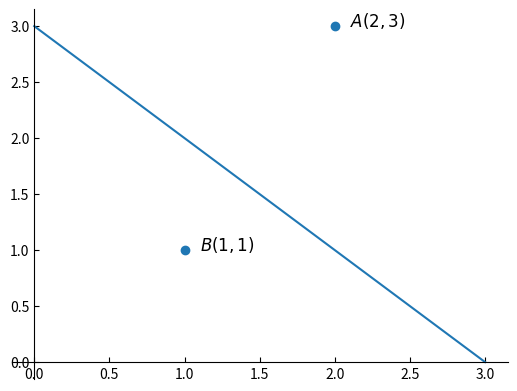

Write Python code to recreate this figure.
import matplotlib.pyplot as plt
import numpy as np


def visualization():
    a = plt.gca()
    plt.rcParams['ytick.direction'] = 'in'  # 刻度向内
    plt.rcParams['xtick.direction'] = 'in'  # 刻度向内
    a.spines['right'].set_visible(False)
    a.spines['top'].set_visible(False)
    a.spines['left'].set_position(('data', 0))
    a.spines['bottom'].set_position(('data', 0))
    points = np.array([[2, 3], [1, 1]])
    plt.scatter(points[:, 0], points[:, 1])
    plt.plot([0, 3], [3, 0])
    plt.annotate(r'$A(2,3)$', xy=(2.1, 3), fontsize=12)
    plt.annotate(r'$B(1,1)$', xy=(1.1, 1), fontsize=12)
    plt.show()


if __name__ == '__main__':
    visualization()
